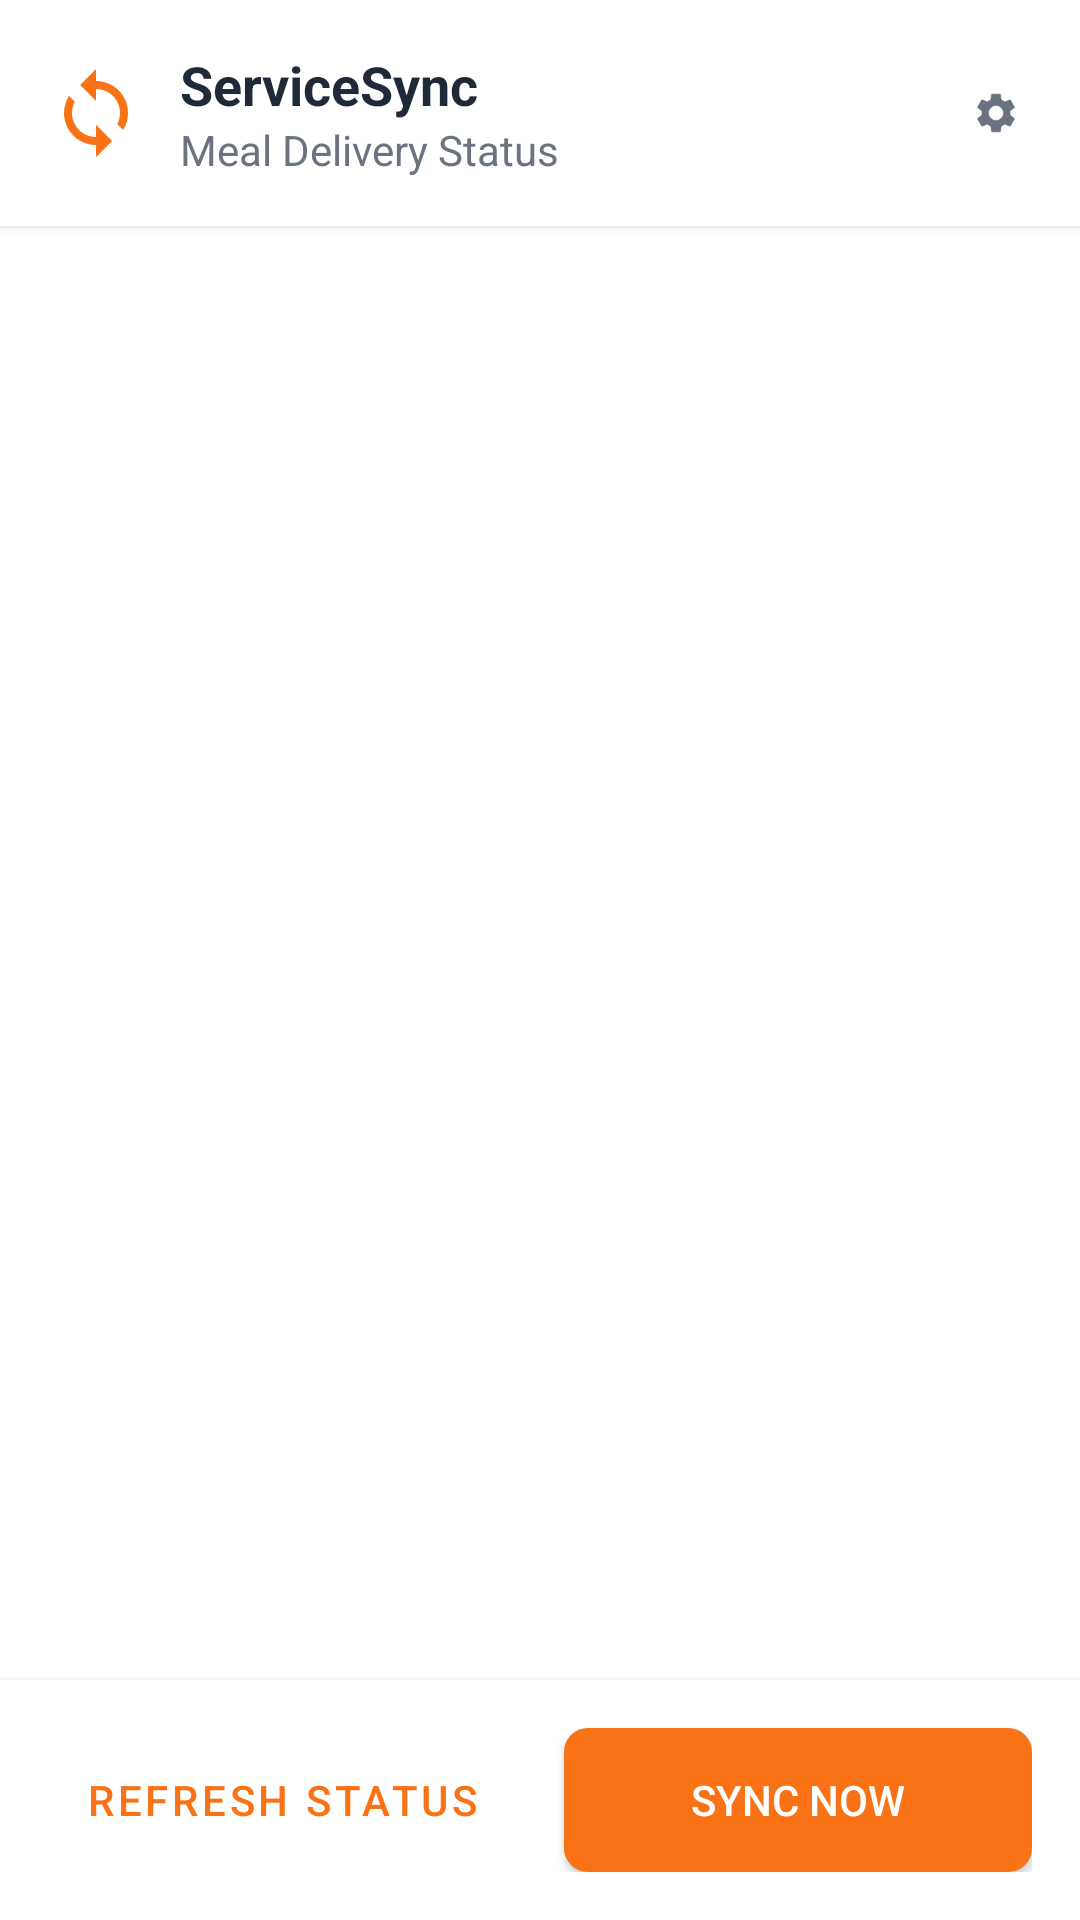

Layout XML and referenced resources for this Android screen:
<!-- AndroidManifest.xml: application theme Theme.ServiceSync -->
<!-- res/layout/activity_dashboard.xml -->
<?xml version="1.0" encoding="utf-8"?>
<LinearLayout xmlns:android="http://schemas.android.com/apk/res/android"
    xmlns:app="http://schemas.android.com/apk/res-auto"
    android:layout_width="match_parent"
    android:layout_height="match_parent"
    android:orientation="vertical"
    android:background="@color/background_color">

    
    <LinearLayout
        android:layout_width="match_parent"
        android:layout_height="wrap_content"
        android:orientation="horizontal"
        android:padding="16dp"
        android:gravity="center_vertical"
        android:background="@color/white"
        android:elevation="2dp">

        <ImageView
            android:layout_width="32dp"
            android:layout_height="32dp"
            android:src="@drawable/ic_sync"
            android:layout_marginEnd="12dp"
            android:contentDescription="@string/desc_logo"
            app:tint="@color/primary_color" />

        <LinearLayout
            android:layout_width="0dp"
            android:layout_height="wrap_content"
            android:layout_weight="1"
            android:orientation="vertical">

            <TextView
                android:layout_width="wrap_content"
                android:layout_height="wrap_content"
                android:text="@string/app_name"
                android:textColor="@color/text_primary"
                android:textSize="18sp"
                android:textStyle="bold" />

            <TextView
                android:layout_width="wrap_content"
                android:layout_height="wrap_content"
                android:text="@string/meal_delivery_status"
                android:textColor="@color/text_secondary"
                android:textSize="14sp" />

        </LinearLayout>

        <ImageView
            android:layout_width="24dp"
            android:layout_height="24dp"
            android:focusable="true"
            android:src="@drawable/ic_settings"
            android:clickable="true"
            android:background="?attr/selectableItemBackgroundBorderless"
            android:padding="4dp"
            android:contentDescription="@string/settings_description"
            app:tint="@color/text_secondary" />

    </LinearLayout>

    
    <ScrollView
        android:layout_width="match_parent"
        android:layout_height="0dp"
        android:layout_weight="1"
        android:fillViewport="true">

        <LinearLayout
            android:id="@+id/status_container"
            android:layout_width="match_parent"
            android:layout_height="wrap_content"
            android:orientation="vertical"
            android:padding="8dp">

            

        </LinearLayout>

    </ScrollView>

    
    <LinearLayout
        android:layout_width="match_parent"
        android:layout_height="wrap_content"
        android:orientation="horizontal"
        android:padding="16dp"
        android:background="@color/white"
        android:elevation="4dp"
        android:gravity="center">

        <Button
            android:id="@+id/btn_refresh"
            android:layout_width="0dp"
            android:layout_height="wrap_content"
            android:layout_weight="1"
            android:layout_marginEnd="8dp"
            android:text="@string/refresh_status"
            android:textColor="@color/primary_color"
            android:background="@drawable/button_outline_style"
            style="?android:attr/buttonBarButtonStyle" />

        <Button
            android:id="@+id/btn_sync"
            android:layout_width="0dp"
            android:layout_height="wrap_content"
            android:layout_weight="1"
            android:layout_marginStart="8dp"
            android:text="@string/sync_now"
            android:textColor="@color/white"
            android:background="@drawable/button_filled_style" />

    </LinearLayout>

</LinearLayout>
<!-- resources referenced by this layout -->
<resources>
  <color name="background_color">#FFFFFF</color>
  <color name="primary_color">#F97316</color>
  <color name="text_primary">#1F2937</color>
  <color name="text_secondary">#6B7280</color>
  <color name="white">#FFFFFF</color>
  <!-- drawable button_filled_style (drawable) -->
  <?xml version="1.0" encoding="utf-8"?>
  <selector xmlns:android="http://schemas.android.com/apk/res/android">
  
      
      <item android:state_pressed="true">
          <shape android:shape="rectangle">
              <solid android:color="@color/primary_dark" />
              <corners android:radius="8dp" />
          </shape>
      </item>
  
      
      <item android:state_focused="true">
          <shape android:shape="rectangle">
              <solid android:color="@color/primary_dark" />
              <corners android:radius="8dp" />
          </shape>
      </item>
  
      
      <item>
          <shape android:shape="rectangle">
              <solid android:color="@color/primary_color" />
              <corners android:radius="8dp" />
          </shape>
      </item>
  
  </selector>
  <!-- drawable button_outline_style (drawable) -->
  <?xml version="1.0" encoding="utf-8"?>
  <selector xmlns:android="http://schemas.android.com/apk/res/android">
  
      
      <item android:state_pressed="true">
          <shape android:shape="rectangle">
              <solid android:color="@color/primary_color" />
              <corners android:radius="8dp" />
          </shape>
      </item>
  
      
      <item android:state_focused="true">
          <shape android:shape="rectangle">
              <stroke
                  android:width="2dp"
                  android:color="@color/primary_color" />
              <solid android:color="@color/secondary_color" />
              <corners android:radius="8dp" />
          </shape>
      </item>
  
      
      <item>
          <shape android:shape="rectangle">
              <stroke
                  android:width="2dp"
                  android:color="@color/primary_color" />
              <solid android:color="@android:color/transparent" />
              <corners android:radius="8dp" />
          </shape>
      </item>
  
  </selector>
  <!-- drawable ic_sync (drawable) -->
  <?xml version="1.0" encoding="utf-8"?>
  <vector xmlns:android="http://schemas.android.com/apk/res/android"
      android:width="24dp"
      android:height="24dp"
      android:viewportWidth="24"
      android:viewportHeight="24"
      android:tint="?attr/colorOnSurface">
  
      <path
          android:fillColor="@android:color/white"
          android:pathData="M12,4V1L8,5l4,4V6c3.31,0 6,2.69 6,6 0,1.01 -0.25,1.97 -0.7,2.8l1.46,1.46C19.54,15.03 20,13.57 20,12c0,-4.42 -3.58,-8 -8,-8zM12,18c-3.31,0 -6,-2.69 -6,-6 0,-1.01 0.25,-1.97 0.7,-2.8L5.24,7.74C4.46,8.97 4,10.43 4,12c0,4.42 3.58,8 8,8v3l4,-4 -4,-4v3z"/>
  
  </vector>
  <string name="app_name">ServiceSync</string>
  <string name="desc_logo">ServiceSync Logo</string>
  <string name="meal_delivery_status">Meal Delivery Status</string>
  <string name="refresh_status">Refresh Status</string>
  <string name="settings_description">Settings</string>
  <string name="sync_now">Sync Now</string>
  <style name="Theme.ServiceSync" parent="Theme.MaterialComponents.DayNight.DarkActionBar">
          <item name="colorPrimary">@color/primary_color</item>
          <item name="colorPrimaryVariant">@color/primary_dark</item>
          <item name="colorOnPrimary">@color/white</item>
          <item name="colorSecondary">@color/secondary_color</item>
          <item name="colorSecondaryVariant">@color/secondary_color</item>
          <item name="colorOnSecondary">@color/text_primary</item>
          <item name="android:statusBarColor">@color/primary_color</item>
          <item name="android:windowLightStatusBar">false</item>
      </style>
  <color name="primary_dark">#EA580C</color>
  <color name="secondary_color">#F8FAFC</color>
</resources>
